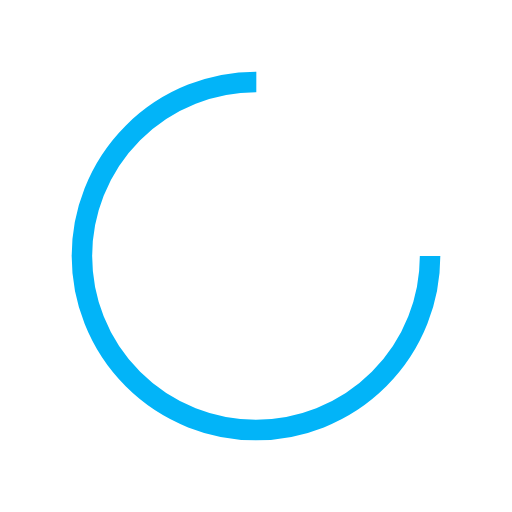
t = 0.00 s
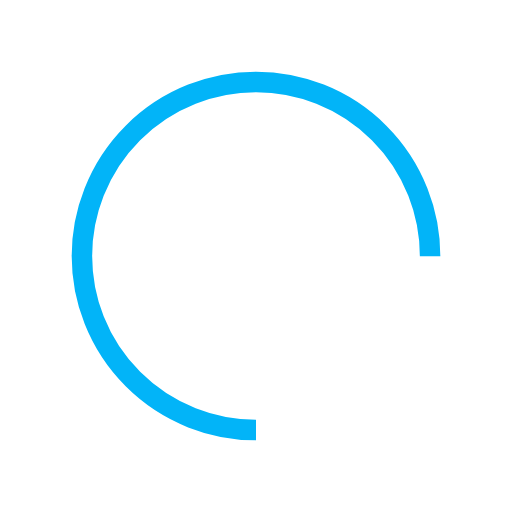
t = 0.25 s
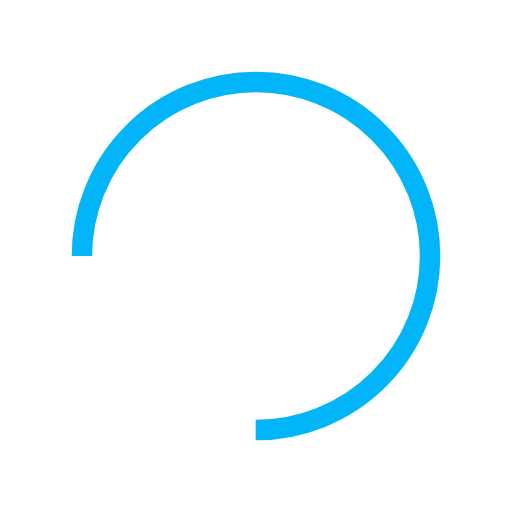
t = 0.50 s
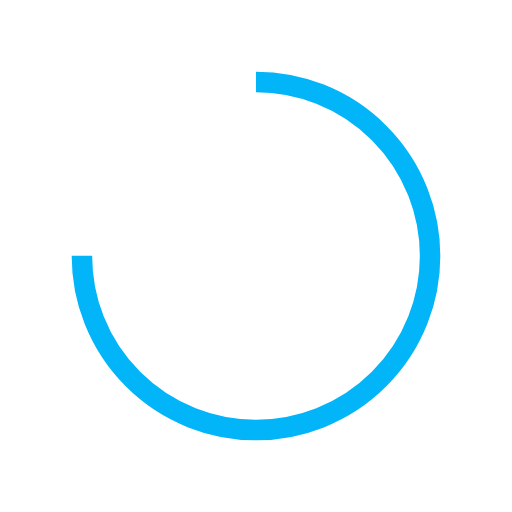
t = 0.75 s

The animated SVG that drew these frames (rendered in a browser with its animation timeline set to each time). Animation: 1 SMIL element (animateTransform=1); one cycle of 1.00 s, repeats indefinitely.

<?xml version="1.0" encoding="utf-8"?>
<svg xmlns="http://www.w3.org/2000/svg" xmlns:xlink="http://www.w3.org/1999/xlink" style="margin: auto; background: rgba(241, 242, 243, 0); display: block; shape-rendering: auto;" width="98px" height="98px" viewBox="0 0 100 100" preserveAspectRatio="xMidYMid">
<circle cx="50" cy="50" fill="none" stroke="#02b4f8" stroke-width="4" r="34" stroke-dasharray="160.22122533307947 55.40707511102649">
  <animateTransform attributeName="transform" type="rotate" repeatCount="indefinite" dur="1s" values="0 50 50;360 50 50" keyTimes="0;1"></animateTransform>
</circle>
<!-- [ldio] generated by https://loading.io/ --></svg>